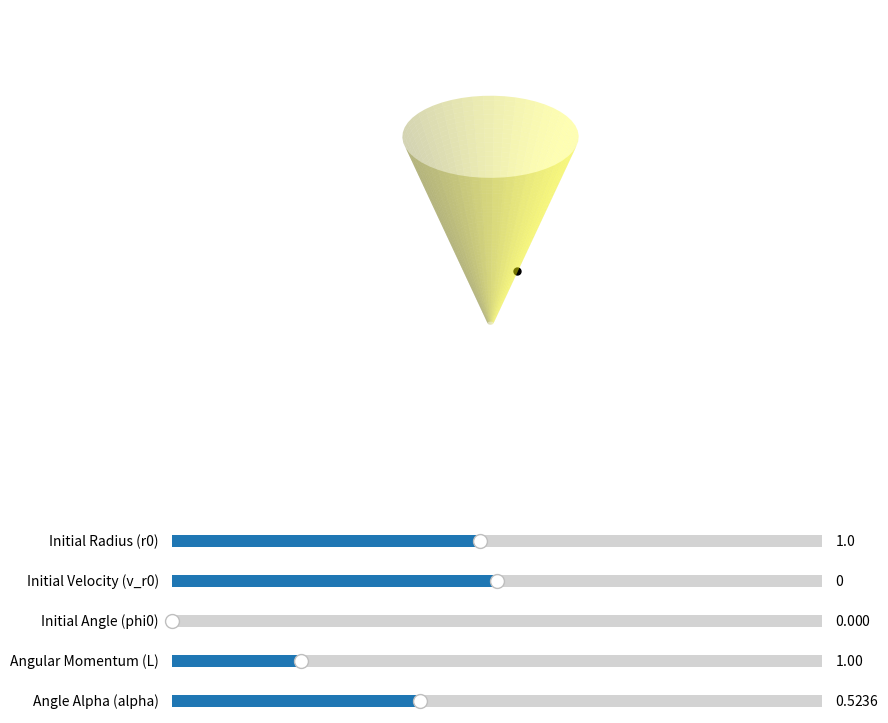

Reproduce this figure in Python.
import numpy as np
import matplotlib.pyplot as plt
from matplotlib.widgets import Slider
from matplotlib.animation import FuncAnimation
from mpl_toolkits.mplot3d import Axes3D
from scipy.integrate import solve_ivp

# Constants
g = 9.81  # Gravitational acceleration (m/s^2)
MIN_RADIUS = 0.1  # Minimum radius to prevent the particle from reaching the cone's apex
MIN_L = 0.01  # Small minimum angular momentum to prevent degenerate case

# Differential equations for motion on the cone surface
def equations(t, y, L, alpha, m):
    r, r_dot, phi = y
    r = max(r, MIN_RADIUS)  # Enforce minimum radius to stay on the cone surface
    r_double_dot = (L**2 / (m**2 * r**3 * np.sin(alpha)**2)) - g * np.cos(alpha)
    phi_dot = L / (m * r**2 * np.sin(alpha)**2)  # Angular velocity (constant in this ideal model)
    return [r_dot, r_double_dot, phi_dot]

# Real-time simulation function with fixed small time step
def simulate_step(r0, v_r0, phi0, L, alpha, m, t_step=0.009):
    t_eval = [0, t_step]  # Small, fixed time step for smooth real-time tracing
    sol = solve_ivp(equations, [0, t_step], [r0, v_r0, phi0], args=(L, alpha, m), t_eval=t_eval, atol=1e-8, rtol=1e-8)
    r = max(sol.y[0][-1], MIN_RADIUS)  # Prevent particle from going below minimum radius
    phi = sol.y[2][-1]
    x = r * np.cos(phi)
    y = r * np.sin(phi)
    z = r / np.tan(alpha)  # Constrain z to be on the cone
    return x, y, z, r, sol.y[1][-1], phi  # Return updated position and velocities

# Create figure and initialize plot
fig = plt.figure(figsize=(10, 8))
ax = fig.add_subplot(111, projection='3d')
plt.subplots_adjust(bottom=0.3)

# Initial parameters
r0, v_r0, phi0, L, alpha, m = 1, 0, 0, 1, np.pi / 6, 1
x, y, z, r, v_r, phi = r0, 0, r0 / np.tan(alpha), r0, v_r0, phi0  # Initial conditions
path, = ax.plot([x], [y], [z], 'b-', lw=1)  # Real-time trajectory
mass_marker, = ax.plot([x], [y], [z], 'o', color='black', markersize=5)  # Particle marker

# Initial cone surface
cone_height = 5  # Fixed height for visualization
def update_cone_surface(alpha):
    global surface
    r_cone = np.linspace(MIN_RADIUS, cone_height * np.tan(alpha), 50)
    phi_cone = np.linspace(0, 2 * np.pi, 50)
    R_cone, PHI_cone = np.meshgrid(r_cone, phi_cone)
    X_cone = R_cone * np.cos(PHI_cone)
    Y_cone = R_cone * np.sin(PHI_cone)
    Z_cone = R_cone / np.tan(alpha)
    # Remove old surface if it exists and plot a new one
    if 'surface' in globals():
        surface.remove()
    surface = ax.plot_surface(X_cone, Y_cone, Z_cone, color='yellow', alpha=0.3)

update_cone_surface(alpha)  # Initial cone plot

# Set axis limits
ax.set_xlim(-5, 5)
ax.set_ylim(-5, 5)
ax.set_zlim(0, 5)

# Remove the bounding box for a cleaner look
ax.set_axis_off()

# Sliders for initial conditions and parameters
slider_r0 = Slider(plt.axes([0.2, 0.2, 0.65, 0.03]), 'Initial Radius (r0)', 0.1, 2, valinit=r0)
slider_v_r0 = Slider(plt.axes([0.2, 0.15, 0.65, 0.03]), 'Initial Velocity (v_r0)', -2, 2, valinit=v_r0)
slider_phi0 = Slider(plt.axes([0.2, 0.1, 0.65, 0.03]), 'Initial Angle (phi0)', 0, 2 * np.pi, valinit=phi0)
slider_L = Slider(plt.axes([0.2, 0.05, 0.65, 0.03]), 'Angular Momentum (L)', MIN_L, 5, valinit=L)
slider_alpha = Slider(plt.axes([0.2, 0, 0.65, 0.03]), 'Angle Alpha (alpha)', 0.2, np.pi / 3, valinit=alpha)

# Update function for slider changes
def slider_update(val):
    global r0, v_r0, phi0, L, alpha, r, v_r, phi, x, y, z
    r0 = slider_r0.val
    v_r0 = slider_v_r0.val
    phi0 = slider_phi0.val
    L = max(slider_L.val, MIN_L)
    alpha = slider_alpha.val
    r, v_r, phi = r0, v_r0, phi0
    x, y, z = r0 * np.cos(phi0), r0 * np.sin(phi0), r0 / np.tan(alpha)
    path.set_data([x], [y])
    path.set_3d_properties([z])
    mass_marker.set_data([x], [y])
    mass_marker.set_3d_properties([z])
    # Update the cone surface when alpha is changed
    update_cone_surface(alpha)

# Connect sliders to update function
slider_r0.on_changed(slider_update)
slider_v_r0.on_changed(slider_update)
slider_phi0.on_changed(slider_update)
slider_L.on_changed(slider_update)
slider_alpha.on_changed(slider_update)

# Animation function to trace the trajectory in real-time
def animate(i):
    global x, y, z, r, v_r, phi
    x, y, z, r, v_r, phi = simulate_step(r, v_r, phi, L, alpha, m)  # Update position
    
    # Get existing path data and extend it with the new point
    x_data, y_data, z_data = path.get_data_3d()
    path.set_data_3d(np.append(x_data, x), np.append(y_data, y), np.append(z_data, z))
    
    # Update particle marker position
    mass_marker.set_data([x], [y])
    mass_marker.set_3d_properties([z])
    return path, mass_marker

# Run animation
ani = FuncAnimation(fig, animate, frames=200, interval=8, blit=True, repeat=True)
plt.show()
